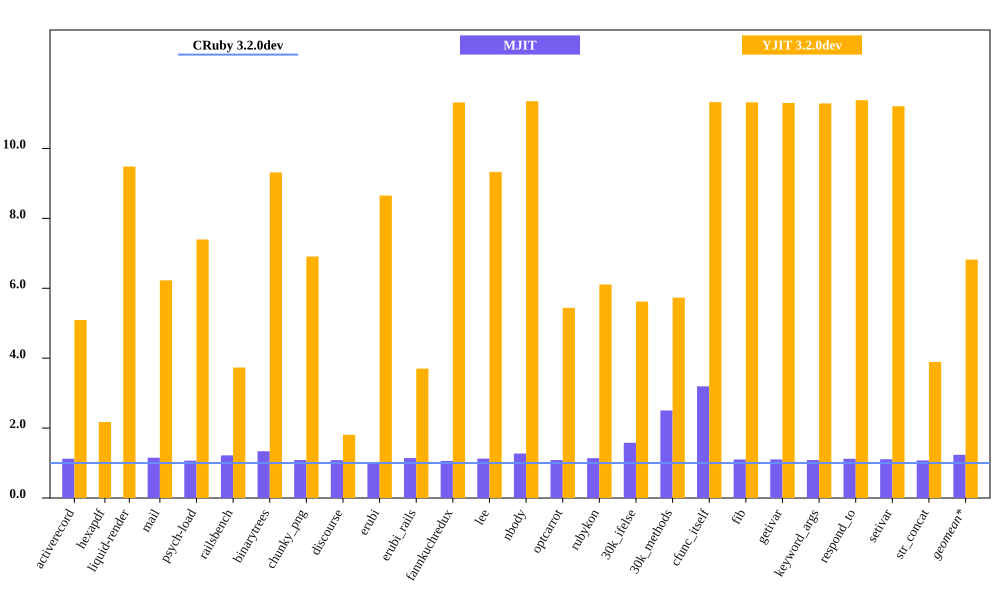

Source data for this figure (header and first rows):
bench, CRuby 3.2.0dev mem (MiB), MJIT mem (MiB), YJIT 3.2.0dev mem (MiB), Inline Code, Outlined Code, YJIT Mem overhead
activerecord, 65.05, 73.06, 331.1, 1, 1
hexapdf, 267.8, , 581.9, 2, 1
liquid-render, 30.82, 35.5, 292.2, 1, 1
mail, 49.99, 53.42, 311.2, 1, 1
psych-load, 40.36, 49.23, 298.5, 1, 1
railsbench, 102.8, 137.4, 383.5, 3, 2
binarytrees, 31.01, 33.68, 288.8, 1, 1
chunky_png, 43.71, 47.34, 302, 1, 1
discourse, 392.6, 400.4, 709.7, 6, 5
erubi, 34.48, 39.39, 298.4, 1, 1
erubi_rails, 102.2, 108.4, 378.3, 2, 2
fannkuchredux, 25.03, 28.19, 283.2, 1, 1
lee, 31.96, 40.65, 298.2, 1, 1
nbody, 24.93, 27.06, 283, 1, 1
optcarrot, 59.01, 67.24, 321, 1, 1
rubykon, 50.84, 80.33, 310.5, 1, 1
30k_ifelse, 66.92, 167.5, 376, 6, 5
30k_methods, 57.93, 185, 332, 3, 2
cfunc_itself, 24.98, 27.52, 282.9, 1, 1
fib, 24.98, 27.54, 282.7, 1, 1
getivar, 25.03, 27.18, 282.9, 1, 1
keyword_args, 25.06, 28.12, 282.9, 1, 1
respond_to, 24.86, 27.57, 282.9, 1, 1
setivar, 25.25, 27.15, 282.9, 1, 1
str_concat, 91.13, 93.16, 354.7, 1, 1
